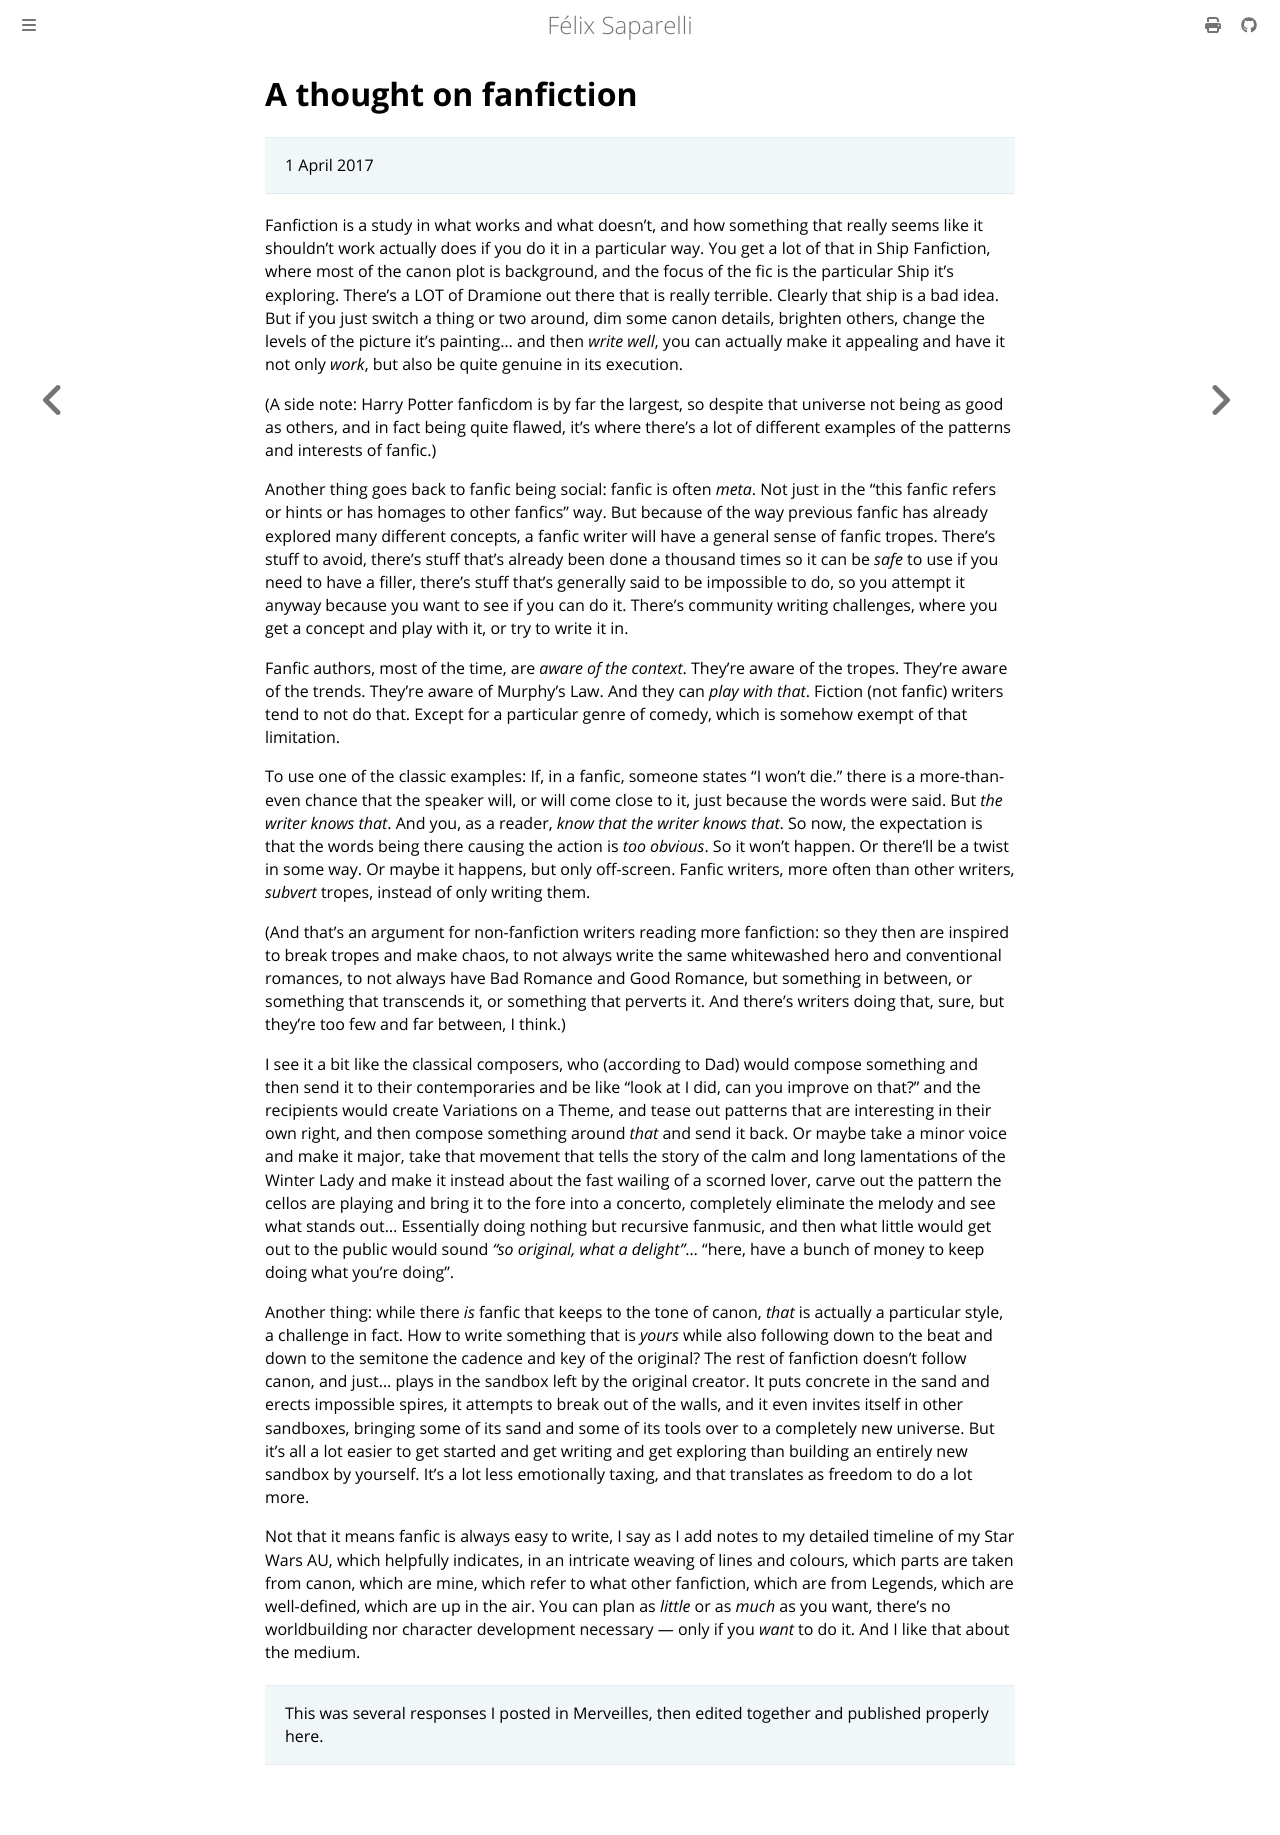

repository: passcod/blook · page: deprecated/unheld/a-thought-on-fanfiction.html · generator: mdbook

# A thought on fanfiction

> 1 April 2017

Fanfiction is a study in what works and what doesn't, and how something that
really seems like it shouldn't work actually does if you do it in a particular
way. You get a lot of that in Ship Fanfiction, where most of the canon plot is
background, and the focus of the fic is the particular Ship it's exploring.
There's a LOT of Dramione out there that is really terrible. Clearly that ship
is a bad idea. But if you just switch a thing or two around, dim some canon
details, brighten others, change the levels of the picture it's painting… and
then _write well_, you can actually make it appealing and have it not only
_work_, but also be quite genuine in its execution.

(A side note: Harry Potter fanficdom is by far the largest, so despite that
universe not being as good as others, and in fact being quite flawed, it's
where there's a lot of different examples of the patterns and interests of
fanfic.)

Another thing goes back to fanfic being social: fanfic is often _meta_. Not
just in the "this fanfic refers or hints or has homages to other fanfics" way.
But because of the way previous fanfic has already explored many different
concepts, a fanfic writer will have a general sense of fanfic tropes. There's
stuff to avoid, there's stuff that's already been done a thousand times so it
can be _safe_ to use if you need to have a filler, there's stuff that's
generally said to be impossible to do, so you attempt it anyway because you
want to see if you can do it. There's community writing challenges, where you
get a concept and play with it, or try to write it in.

Fanfic authors, most of the time, are _aware of the context_. They're aware of
the tropes. They're aware of the trends. They're aware of Murphy's Law. And
they can _play with that_. Fiction (not fanfic) writers tend to not do that.
Except for a particular genre of comedy, which is somehow exempt of that
limitation.

To use one of the classic examples: If, in a fanfic, someone states "I won't
die." there is a more-than-even chance that the speaker will, or will come
close to it, just because the words were said. But _the writer knows that_. And
you, as a reader, _know that the writer knows that_. So now, the expectation is
that the words being there causing the action is _too obvious_. So it won't
happen. Or there'll be a twist in some way. Or maybe it happens, but only
off-screen. Fanfic writers, more often than other writers, _subvert_ tropes,
instead of only writing them.

(And that's an argument for non-fanfiction writers reading more fanfiction: so
they then are inspired to break tropes and make chaos, to not always write the
same whitewashed hero and conventional romances, to not always have Bad Romance
and Good Romance, but something in between, or something that transcends it, or
something that perverts it. And there's writers doing that, sure, but they're
too few and far between, I think.)

I see it a bit like the classical composers, who (according to Dad) would
compose something and then send it to their contemporaries and be like "look at
I did, can you improve on that?" and the recipients would create Variations on
a Theme, and tease out patterns that are interesting in their own right, and
then compose something around _that_ and send it back. Or maybe take a minor
voice and make it major, take that movement that tells the story of the calm
and long lamentations of the Winter Lady and make it instead about the fast
wailing of a scorned lover, carve out the pattern the cellos are playing and
bring it to the fore into a concerto, completely eliminate the melody and see
what stands out… Essentially doing nothing but recursive fanmusic, and then
what little would get out to the public would sound _"so original, what a
delight"_… "here, have a bunch of money to keep doing what you're doing".

Another thing: while there _is_ fanfic that keeps to the tone of canon, _that_
is actually a particular style, a challenge in fact. How to write something
that is _yours_ while also following down to the beat and down to the semitone
the cadence and key of the original? The rest of fanfiction doesn't follow
canon, and just… plays in the sandbox left by the original creator. It puts
concrete in the sand and erects impossible spires, it attempts to break out of
the walls, and it even invites itself in other sandboxes, bringing some of its
sand and some of its tools over to a completely new universe. But it's all a
lot easier to get started and get writing and get exploring than building an
entirely new sandbox by yourself. It's a lot less emotionally taxing, and that
translates as freedom to do a lot more.

Not that it means fanfic is always easy to write, I say as I add notes to my
detailed timeline of my Star Wars AU, which helpfully indicates, in an
intricate weaving of lines and colours, which parts are taken from canon, which
are mine, which refer to what other fanfiction, which are from Legends, which
are well-defined, which are up in the air. You can plan as _little_ or as
_much_ as you want, there's no worldbuilding nor character development
necessary — only if you _want_ to do it. And I like that about the medium.

> This was several responses I posted in Merveilles, then edited together
> and published properly here.
